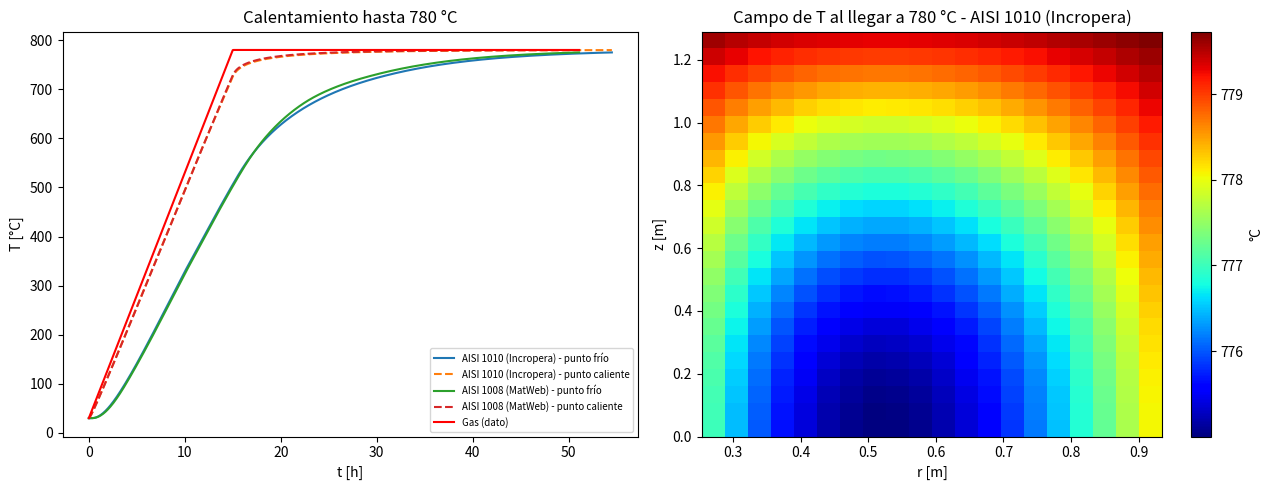

Generate this figure with matplotlib:
"""
Calentamiento de un rollo de acero (cilindro hueco) en recocido en campana.
Comparación de dos aceros. Modelo 2D axisimétrico (r, z), volúmenes finitos, esquema explícito.

Ecuaciones tomadas del código previo, que a su vez se basa en:
  Yang et al., "Study of heat transfer model and buried thermocouple test of bell-type
  annealing furnace based on thermal equilibrium", Sci. Rep. 15:13362 (2025).
    - conductividad radial equivalente por red de resistencias (ecs. 9-17)
    - conductividad axial = k_acero * S/(S+b)
    - convección gas-rollo: Dittus-Boelter corregido (ecs. 7-8) y reparto de caudal (ecs. 5-6)

CAMBIOS RESPECTO AL CÓDIGO PREVIO
  * Un solo rollo (no una pila de 4).
  * El acero es un parámetro (clase Steel); se comparan dos.
  * Solo calentamiento: el gas sube con una rampa hasta T_obj y se mantiene ahí.
  * Salida: tiempo en que el punto más frío del rollo llega a T_obj - TOL.

Marcado con  # CALIBRAR  = dato que NO viene de una fuente citada: ajustar o justificar.
Unidades: SI (K, m, s, W, J/kg/K). Los perfiles de entrada/salida se manejan en °C.
"""
from dataclasses import dataclass
import numpy as np
import matplotlib.pyplot as plt

SIGMA = 5.670374e-8  # Stefan-Boltzmann [W/m2K4]


# ----------------------------------------------------------------------------
# 1. PROPIEDADES DE LOS ACEROS (tablas en K; fuera de rango se mantiene el valor extremo)
# ----------------------------------------------------------------------------
@dataclass
class Steel:
    name: str
    T_k: np.ndarray    # [K]
    k: np.ndarray      # [W/mK]
    T_cp: np.ndarray   # [K]
    cp: np.ndarray     # [J/kgK]
    rho: float         # [kg/m3]

    def lam(self, T):
        return np.interp(T, self.T_k, self.k)

    def c(self, T):
        return np.interp(T, self.T_cp, self.cp)


C2K = 273.15

# AISI 1010 - Incropera et al. (6a ed., 2008), tabla A.1: 300, 400, 600, 800 y 1000 K.
# (se eliminó el punto de 1100 K del código previo: no pertenece a la tabla del 1010)
STEEL_1010 = Steel(
    name="AISI 1010 (Incropera)",
    T_k=np.array([300.0, 400.0, 600.0, 800.0, 1000.0]),
    k=np.array([63.9, 58.7, 48.8, 39.2, 31.3]),
    T_cp=np.array([300.0, 400.0, 600.0, 800.0, 1000.0]),
    cp=np.array([434.0, 487.0, 559.0, 685.0, 1168.0]),
    rho=7832.0,
)

# AISI 1008 - MatWeb, ficha MaterialData_6780.
# k(T) tabulada en °C. cp dado por rangos de temperatura: se usa el punto medio de cada rango.
# OJO: la ficha no da cp entre 750 y 850 °C (zona del pico de Curie); se interpola linealmente.
STEEL_1008 = Steel(
    name="AISI 1008 (MatWeb)",
    T_k=np.array([0, 100, 200, 400, 600, 800, 1000]) + C2K,
    k=np.array([65.2, 60.2, 54.7, 45.2, 36.3, 28.4, 27.3]),
    T_cp=np.array([100, 175, 225, 275, 375, 475, 575, 675, 725, 875]) + C2K,
    cp=1000.0 * np.array([0.481, 0.519, 0.536, 0.553, 0.595, 0.662, 0.754, 0.867, 1.105, 0.846]),
    rho=7872.0,
)


def gas_props(T, p=1.03e5):
    """Hidrógeno: densidad (gas ideal), viscosidad (Sutherland), conductividad, Pr."""
    T = np.asarray(T, dtype=float)
    M, R = 2.016e-3, 8.314
    rho = p * M / (R * T)
    mu = 8.411e-6 * (T / 273.0) ** 1.5 * (273.0 + 97.0) / (T + 97.0)
    lam = 0.1805 * (T / 300.0) ** 0.8
    cp = 14300.0
    Pr = mu * cp / lam
    return rho, mu, lam, Pr


# ----------------------------------------------------------------------------
# 2. PARÁMETROS DE ENTRADA
# ----------------------------------------------------------------------------
@dataclass
class CoilSpec:
    ID: float = 0.508      # diámetro interior [m] = 20 in (dato del proyecto)
    OD: float = 1.869      # diámetro exterior [m]  PROVISIONAL: valor del artículo (Tabla 3), NO de Ternium
    W: float = 1.290       # ancho = altura axial [m]: máximo de la tabla Ternium de lámina en frío (756-1290 mm)
    S: float = 1.5e-3      # espesor de banda [m]: dentro del rango Ternium 0.26-3.40 mm   # CALIBRAR
    nr: int = 20           # celdas radiales
    nz: int = 24           # celdas axiales


@dataclass
class ContactParams:
    """Resistencia de contacto entre espiras (ecs. 9-17 del artículo)."""
    P: float = 8.0               # presión de contacto [MPa]         (artículo)
    H: float = 1133.86           # dureza [MPa]                      (artículo)
    eps: float = 0.08554         # emisividad                        (artículo)
    sigma_p: float = 3.2215e-6   # rugosidad [m]                     (artículo)
    tan_theta: float = 0.20      # pendiente media de rugosidad      # CALIBRAR
    b_O: float = 10e-6           # espesor capa de óxido [m]         (artículo)
    lam_O: float = 3.0           # conductividad del óxido [W/mK]    # CALIBRAR
    eta: float = 1.0             # corrección por emulsión (<800 K)  # CALIBRAR
    T_switch: float = 800.0      # K, cambio emulsión -> óxido


@dataclass
class FurnaceSpec:
    D_cover: float = 2.15        # diámetro interior de la campana interior [m]   # CALIBRAR
    Q_total: float = 30.0        # caudal volumétrico del ventilador [m3/s]       # CALIBRAR
    plate_gap: float = 0.015     # holgura de canal bajo/sobre plato convector [m] # CALIBRAR
    top_gap: float = 0.15        # holgura sobre el rollo [m]                      # CALIBRAR
    psi: float = 2.0             # realce por vórtices (ec. 7)                    # CALIBRAR
    xi: float = 1.0              # realce por radiación Tg>=800K (ec. 8)           # CALIBRAR
    bottom_adiabatic: bool = True  # rollo apoyado en la base (cara inferior adiabática)
    p_gas: float = 1.03e5        # presión absoluta del H2 [Pa]


@dataclass
class Programa:
    """Perfil del gas de protección (solo calentamiento)."""
    T0_C: float = 30.0           # temperatura inicial [°C]
    rampa_K_h: float = 50.0      # velocidad de calentamiento del gas [K/h]        # CALIBRAR
    TOL: float = 5.0             # el rollo "llegó" cuando T_fría >= T_obj - TOL [K]
    t_max_h: float = 200.0       # límite de tiempo de la simulación [h]
    dt_user: float = 30.0        # paso de tiempo máximo [s] (el de estabilidad puede ser menor)
    save_every_s: float = 300.0


def gas_temperature(t_s, T_obj_C, prog: Programa):
    """Tg [°C]: rampa lineal hasta T_obj y se mantiene."""
    return min(prog.T0_C + prog.rampa_K_h * t_s / 3600.0, T_obj_C)


# ----------------------------------------------------------------------------
# 3. REPARTO DE CAUDAL (ecs. 5 y 6) - para un solo rollo
# ----------------------------------------------------------------------------
def flow_distribution_single(Q):
    """Caudal por caras laterales (interior+exterior) y por el canal superior."""
    return Q, Q


# ----------------------------------------------------------------------------
# 4. COEFICIENTE DE CONVECCIÓN (ecs. 7 y 8)
# ----------------------------------------------------------------------------
def h_channel(Tg, Q, A, D, L, fur: FurnaceSpec):
    rho, mu, lam, Pr = gas_props(Tg, fur.p_gas)
    u = Q / A
    Re = rho * u * D / mu
    # Dittus-Boelter (calentamiento, n=0.4) + corrección de entrada (1+(D/L)^0.7)
    Nu = 0.023 * fur.psi * Re ** 0.8 * Pr ** 0.4 * (1.0 + (D / L) ** 0.7)
    h = Nu * lam / D
    return fur.xi * h if Tg >= 800.0 else h


def face_coefficients(Tg, coil: CoilSpec, fur: FurnaceSpec):
    """h en las 4 caras: (interior, exterior, superior, inferior)."""
    Q_side, Q_top = flow_distribution_single(fur.Q_total)
    A_in = np.pi / 4 * coil.ID ** 2
    A_out = np.pi / 4 * (fur.D_cover ** 2 - coil.OD ** 2)
    u_Q = Q_side / (A_in + A_out)                # misma velocidad en el hueco y en el anillo
    h_in = h_channel(Tg, u_Q * A_in, A_in, coil.ID, coil.W, fur)
    h_out = h_channel(Tg, u_Q * A_out, A_out, fur.D_cover - coil.OD, coil.W, fur)

    r_circ = np.pi * (coil.ID + coil.OD) / 2.0
    L_pl = (coil.OD - coil.ID) / 2.0
    h_top = h_channel(Tg, Q_top, r_circ * fur.top_gap, 2 * fur.top_gap, L_pl, fur)
    h_bot = 0.0 if fur.bottom_adiabatic else h_channel(
        Tg, 0.1 * Q_side, r_circ * fur.plate_gap, 2 * fur.plate_gap, L_pl, fur)
    return h_in, h_out, h_top, h_bot


# ----------------------------------------------------------------------------
# 5. CONDUCTIVIDAD RADIAL EQUIVALENTE (ecs. 9-17)
# ----------------------------------------------------------------------------
def lambda_radial(Tm, S, cp_: ContactParams, lam_g, emulsion_active, steel: Steel):
    """
    Resistencia total en serie: R_acero + R_óxido (o emulsión) + (R_rad || R_gas || R_contacto).
    """
    P, H = cp_.P, cp_.H
    phi = P / (H + P)                              # ec. 14
    b = 42.7e-6 * np.exp(-0.05 * P)                # ec. 15  [m]
    lam_S = steel.lam(Tm)
    g_rad = 4 * (1 - phi) * cp_.eps * SIGMA * Tm ** 3 / (2 - cp_.eps)      # ec. 11
    g_gas = (1 - phi) * lam_g / b                                           # ec. 12
    g_con = 1.13 * lam_S * cp_.tan_theta * phi ** 0.94 / cp_.sigma_p        # ec. 13
    R_par = 1.0 / (g_rad + g_gas + g_con)
    R_S = S / lam_S
    if emulsion_active:   # Tg < 800 K en calentamiento: ec. 17, rama inferior
        return cp_.eta * (S + b) / (R_S + R_par)
    R_O = cp_.b_O / cp_.lam_O
    return (S + b + cp_.b_O) / (R_S + R_O + R_par)


# ----------------------------------------------------------------------------
# 6. SOLVER DEL ROLLO (equilibrio térmico en volúmenes de control)
# ----------------------------------------------------------------------------
class CoilModel:
    def __init__(self, spec: CoilSpec, steel: Steel, T0_K, contact: ContactParams):
        self.s, self.steel, self.cp_ = spec, steel, contact
        s = spec
        self.dr = (s.OD - s.ID) / 2.0 / s.nr
        self.dz = s.W / s.nz
        self.r_c = s.ID / 2.0 + (np.arange(s.nr) + 0.5) * self.dr
        self.r_w = self.r_c - self.dr / 2
        self.r_e = self.r_c + self.dr / 2
        self.V = (self.r_c * self.dr * self.dz)[:, None]          # (nr,1) por radián
        self.T = np.full((s.nr, s.nz), float(T0_K))
        self.b = 42.7e-6 * np.exp(-0.05 * contact.P)
        self.emulsion_burned = False

    def derivative(self, Tg, h4):
        """dT/dt y dt máximo estable (criterio ec. 4 generalizado)."""
        s, T, st = self.s, self.T, self.steel
        h_in, h_out, h_top, h_bot = h4
        rho_eff = st.rho * s.S / (s.S + self.b)      # densidad aparente del rollo
        c = st.c(T)
        _, _, lam_g, _ = gas_props(T)
        emulsion = (Tg < self.cp_.T_switch) and not self.emulsion_burned
        lam_r = lambda_radial(T, s.S, self.cp_, lam_g, emulsion, st)
        lam_z = st.lam(T) * s.S / (s.S + self.b)

        def harm(a, b_):
            return 2 * a * b_ / (a + b_)

        G_r = harm(lam_r[:-1, :], lam_r[1:, :]) * (self.r_e[:-1, None] * self.dz / self.dr)
        G_z = harm(lam_z[:, :-1], lam_z[:, 1:]) * (self.r_c[:, None] * self.dr / self.dz)

        Q = np.zeros_like(T)
        Gs = np.zeros_like(T)
        dTr = T[1:, :] - T[:-1, :]
        Q[:-1, :] += G_r * dTr;  Q[1:, :] -= G_r * dTr
        Gs[:-1, :] += G_r;       Gs[1:, :] += G_r
        dTz = T[:, 1:] - T[:, :-1]
        Q[:, :-1] += G_z * dTz;  Q[:, 1:] -= G_z * dTz
        Gs[:, :-1] += G_z;       Gs[:, 1:] += G_z

        # fronteras convectivas con el gas
        Gb = h_in * self.r_w[0] * self.dz
        Q[0, :] += Gb * (Tg - T[0, :]);   Gs[0, :] += Gb
        Gb = h_out * self.r_e[-1] * self.dz
        Q[-1, :] += Gb * (Tg - T[-1, :]); Gs[-1, :] += Gb
        Gb = h_top * self.r_c * self.dr
        Q[:, -1] += Gb * (Tg - T[:, -1]); Gs[:, -1] += Gb
        Gb = h_bot * self.r_c * self.dr
        Q[:, 0] += Gb * (Tg - T[:, 0]);   Gs[:, 0] += Gb

        C = rho_eff * c * self.V                    # capacidad térmica [J/K]
        return Q / C, float(np.min(C / np.maximum(Gs, 1e-12)))


# ----------------------------------------------------------------------------
# 7. SIMULACIÓN DE UN CALENTAMIENTO
# ----------------------------------------------------------------------------
def calentar(steel, T_obj_C, coil=None, fur=None, contact=None, prog=None):
    """Calienta hasta que T_fría >= T_obj - TOL. Devuelve (modelo, historia, t_llegada_h)."""
    coil, fur = coil or CoilSpec(), fur or FurnaceSpec()
    contact, prog = contact or ContactParams(), prog or Programa()
    m = CoilModel(coil, steel, prog.T0_C + C2K, contact)

    t, t_end = 0.0, prog.t_max_h * 3600.0
    hist = {"t": [], "Tg": [], "cold": [], "hot": []}
    next_save, t_reach = 0.0, np.nan
    while t < t_end:
        Tg_C = gas_temperature(t, T_obj_C, prog)
        Tg = Tg_C + C2K
        if Tg >= contact.T_switch:
            m.emulsion_burned = True
        d, dt_stab = m.derivative(Tg, face_coefficients(Tg, coil, fur))
        dt = min(prog.dt_user, 0.9 * dt_stab)
        m.T += dt * d
        t += dt
        if t >= next_save:
            hist["t"].append(t / 3600.0); hist["Tg"].append(Tg_C)
            hist["cold"].append(m.T.min() - C2K); hist["hot"].append(m.T.max() - C2K)
            next_save += prog.save_every_s
        if m.T.min() - C2K >= T_obj_C - prog.TOL:
            t_reach = t / 3600.0
            break
    return m, {k: np.array(v) for k, v in hist.items()}, t_reach


# ----------------------------------------------------------------------------
# 8. COMPARACIÓN
# ----------------------------------------------------------------------------
if __name__ == "__main__":
    ACEROS = [STEEL_1010, STEEL_1008]
    T_OBJ = [580, 680, 780]          # °C

    coil, prog = CoilSpec(), Programa()
    print(f"ID = {coil.ID*1000:.0f} mm, OD = {coil.OD*1000:.0f} mm (provisional), "
          f"ancho = {coil.W*1000:.0f} mm, espesor banda = {coil.S*1000:.2f} mm")
    print(f"rampa del gas = {prog.rampa_K_h:g} K/h, tolerancia = {prog.TOL:g} K\n")

    res, hist780, mods780 = {}, {}, {}
    for T_obj in T_OBJ:
        fila = []
        for st in ACEROS:
            m, h, t_reach = calentar(st, T_obj, coil=coil, prog=prog)
            res[(T_obj, st.name)] = t_reach
            if T_obj == 780:
                hist780[st.name], mods780[st.name] = h, m
            fila.append(f"{st.name}: {t_reach:6.2f} h")
        print(f"T_obj = {T_obj} °C | " + " | ".join(fila))

    # Gráficas
    fig, ax = plt.subplots(1, 2, figsize=(13, 5))
    for st in ACEROS:
        h = hist780[st.name]
        ax[0].plot(h["t"], h["cold"], label=f"{st.name} - punto frío")
        ax[0].plot(h["t"], h["hot"], "--", label=f"{st.name} - punto caliente")
    ax[0].plot(h["t"], h["Tg"], "r", lw=1.5, label="Gas (dato)")
    ax[0].set_xlabel("t [h]"); ax[0].set_ylabel("T [°C]"); ax[0].legend(fontsize=7)
    ax[0].set_title("Calentamiento hasta 780 °C")

    st = ACEROS[0]; m = mods780[st.name]
    r = m.r_c; z = (np.arange(m.s.nz) + 0.5) * m.dz
    im = ax[1].pcolormesh(r, z, (m.T - C2K).T, shading="auto", cmap="jet")
    plt.colorbar(im, ax=ax[1], label="°C")
    ax[1].set_xlabel("r [m]"); ax[1].set_ylabel("z [m]")
    ax[1].set_title(f"Campo de T al llegar a 780 °C - {st.name}")
    plt.tight_layout()
    plt.savefig("resultado_recocido.png", dpi=130)
    plt.show()
